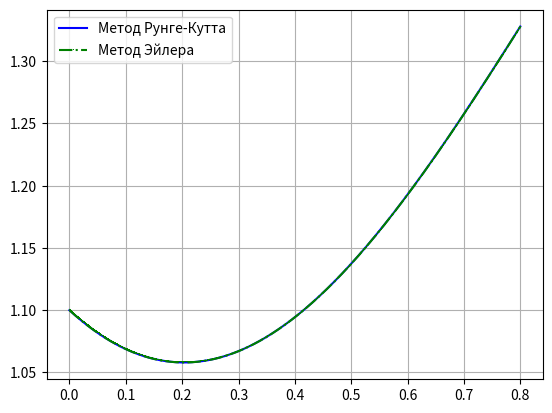

Here is the Python script that generated this plot:
import math
import matplotlib.pyplot as plt
import numpy as np
def func(x, y):
    d = -1*math.exp(-2*x)*(2+3*math.cos(x))/(3*y) + y*math.cos(x)
    return d
def runge_meth_in_dot(x0, y0, h):
    f1=func(x0, y0)
    f2=func(x0+h/2, y0+h*0.5*f1)
    f3=func(x0+h/2, y0+0.5*h*f2)
    f4 = func(x0+h, y0+h*0.5*f3)
    y = y0+h/6*(f1+2*f2+2*f3+f4)
    return y
def runge_meth(a,b,n,y0):
    h=(float)(b-a)/n
    ypoints=[]
    xpoints=np.arange(a, b, h)
    y=y0
    for x in xpoints:
        ypoints.append(y)
        y = runge_meth_in_dot(x, y, h)
    return ypoints
def meth_eiler(a, b, n, y0):
    h = (float) (b - a) / n
    ypoints = []
    xpoints = np.arange(a, b, h)
    y = y0
    for x in xpoints:
        ypoints.append(y)
        y = y+h*func(x, y)
    return ypoints
def search_n(a, b, y0, e):
    h0 = math.pow(e, 0.25)
    print(h0)
    y1 = runge_meth_in_dot(a, y0, h0)
    y_1 = runge_meth_in_dot(a, y0, 2 * h0)
    y2 = runge_meth_in_dot(a + h0, y1, h0)
    y_2 = runge_meth_in_dot(a + h0, y_1, 2 * h0)
    print(y2)
    print(y_2)
    print(abs(y2-y_2))
    print("N = ")
    if abs(y2- y_2)<e:
        while abs(y2-y_2)<e:
            h0=2*h0
            y1 = runge_meth_in_dot(a, y0, h0)
            y_1 = runge_meth_in_dot(a, y0, 2 * h0)
            y2 = runge_meth_in_dot(a + h0, y1, h0)
            y_2 = runge_meth_in_dot(a + h0, y_1, 2 * h0)
        n = (b - a) / h0
        if (n % 2 != 0):
            n = n + pribl(a, b, n, e, y0)
        else:
            n=2*n
        print(n)
    elif abs(y2- y_2)>e:
        while abs(y2-y_2)>e:
            h0 = h0 / 2
            print(h0)
            y1 = runge_meth_in_dot(a, y0, h0)
            y_1= runge_meth_in_dot(a, y0, 2*h0)
            y2 = runge_meth_in_dot(a + h0, y1, h0)
            y_2 = runge_meth_in_dot(a + h0, y_1, 2*h0)
            print(abs(y2-y_2))
        n = (b - a) / h0
        if(n % 2 != 0):
            n=n+pribl(a, b, n, e, y0)
        print(n)
    else:
        n = (b - a) / h0
        if (n % 2 != 0):
            n = n + pribl(a, b, n, e, y0)
        print(n)
    return n
def pribl(a, b, n, e, y0):
    h0=(float) (a-b)/(n+1)
    y1 = runge_meth_in_dot(a, y0, h0)
    y_1=runge_meth_in_dot(a, y0, 2*h0)
    if(abs(runge_meth_in_dot(a + h0, y1, h0) - runge_meth_in_dot(a + h0, y_1, 2 * h0))<e):
        return 1
    else:
        return -1
a=0
b=0.8
y0=1.1
e=0.0001
n = search_n(a, b, y0, e)
h=(b-a)/n
xpoints=np.arange(a, b, h)
ypoints = runge_meth(a, b, n, y0)
print("yi in Runge-Kutt: ")
plt.figure()
plt.plot(xpoints, ypoints,'b-',label = "Метод Рунге-Кутта")
y_points = meth_eiler(a, b, n, y0)
plt.plot(xpoints, y_points,',-.g',label = "Метод Эйлера")
max=0
for i in range(0, len(y_points)):
    if(abs(y_points[i]-ypoints[i])>max):
        max=abs(y_points[i]-ypoints[i])
print(max)
plt.legend()
plt.grid(True)
plt.show()